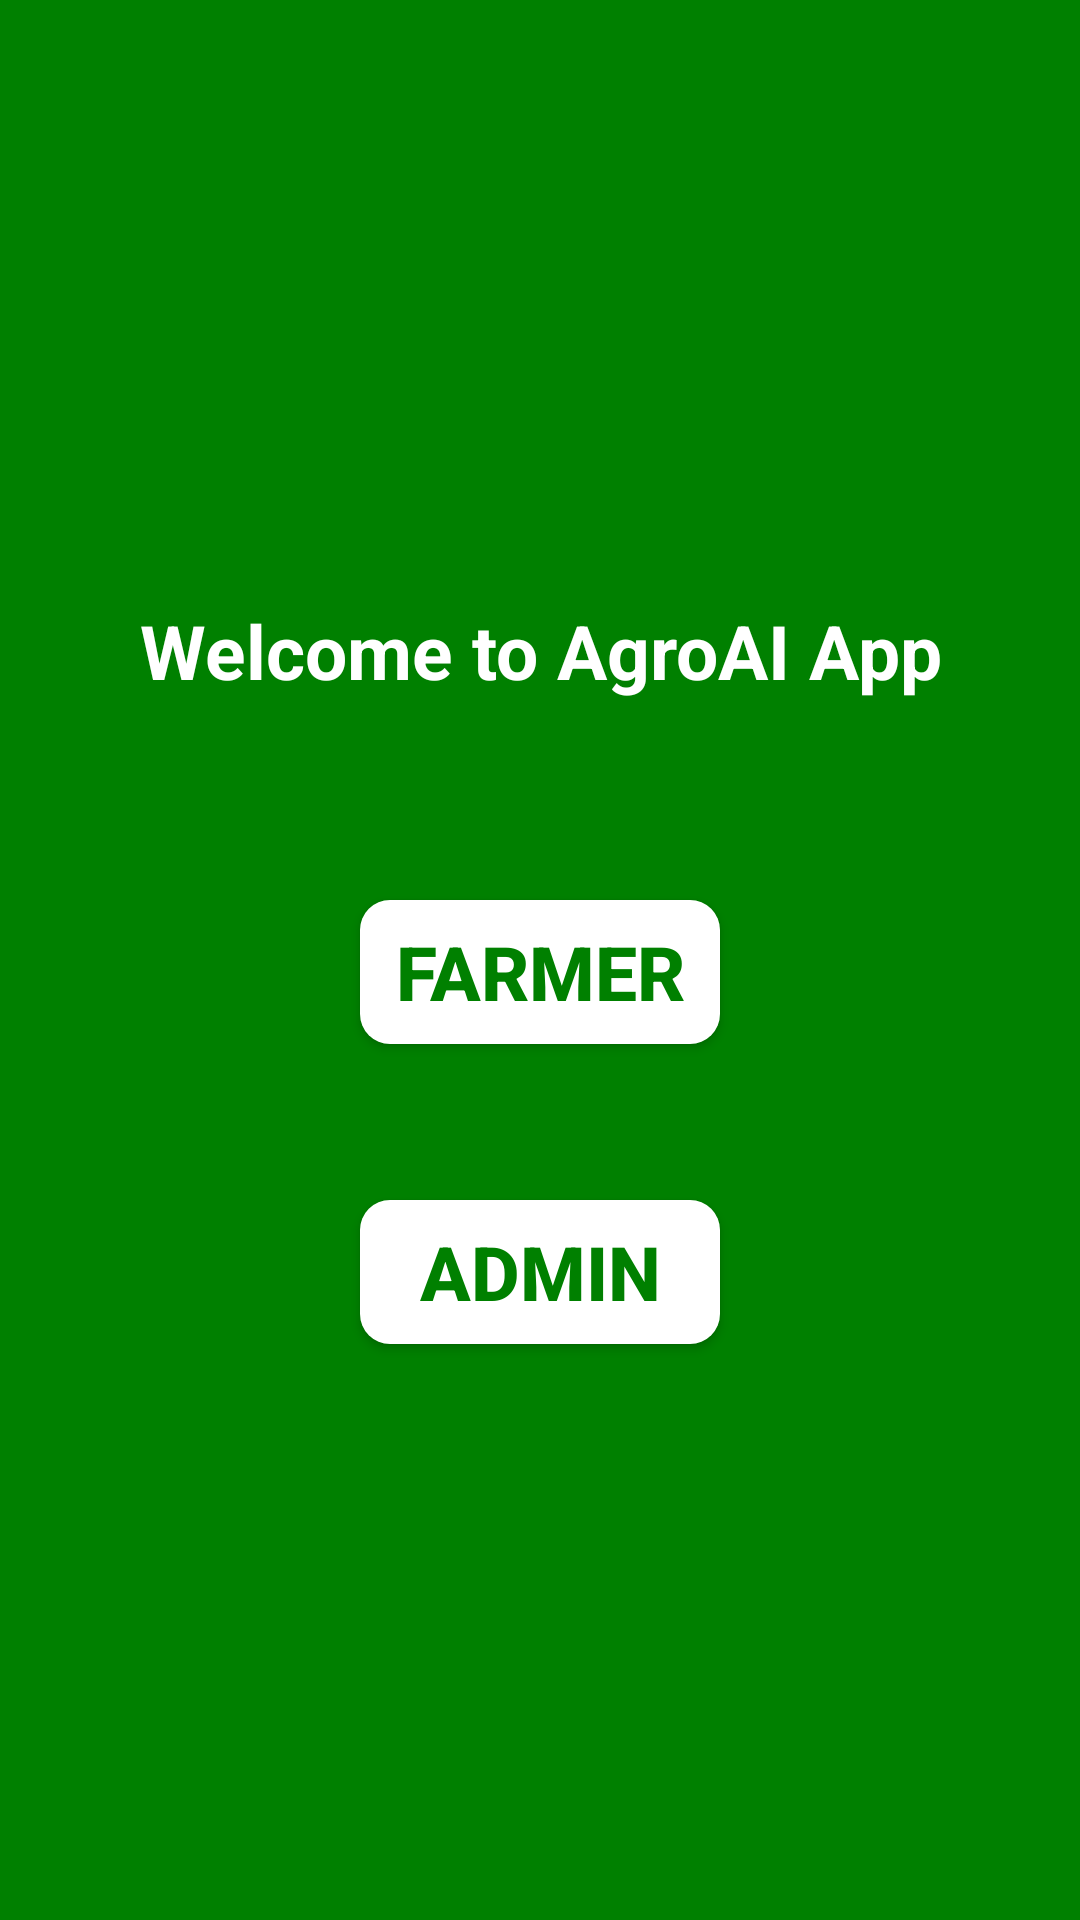

Produce the Android XML layout that renders to this screen, including the resource entries it uses.
<!-- AndroidManifest.xml: application theme Theme.AgriAI -->
<!-- res/layout/activity_main.xml -->
<?xml version="1.0" encoding="utf-8"?>
<androidx.constraintlayout.widget.ConstraintLayout xmlns:android="http://schemas.android.com/apk/res/android"
    xmlns:app="http://schemas.android.com/apk/res-auto"
    xmlns:tools="http://schemas.android.com/tools"
    android:layout_width="match_parent"
    android:layout_height="match_parent"
    tools:context=".MainActivity"
    android:background="@color/Green">

   
    <TextView
        android:id="@+id/textView1"
        android:layout_width="wrap_content"
        android:layout_height="wrap_content"
        android:layout_marginTop="200dp"
        android:text="Welcome to AgroAI App"
        android:textAlignment="center"
        android:textColor="#fff"
        android:textStyle="bold"
        android:textSize="25dp"
        app:layout_constraintEnd_toEndOf="parent"
        app:layout_constraintStart_toStartOf="parent"
        app:layout_constraintTop_toTopOf="parent"
        />

    <androidx.appcompat.widget.AppCompatButton
        android:id="@+id/btnfarmer"
        android:layout_width="120dp"
        android:layout_height="wrap_content"
        android:layout_marginTop="300dp"
        android:text="Farmer"
        android:textAlignment="center"
        android:textColor="@color/Green"
        android:background="@drawable/custombutton"
        android:textStyle="bold"
        android:textSize="25sp"
        app:layout_constraintEnd_toEndOf="parent"
        app:layout_constraintStart_toStartOf="parent"
        app:layout_constraintTop_toTopOf="parent"
        />
    <androidx.appcompat.widget.AppCompatButton
        android:id="@+id/btnadmin"
        android:layout_width="120dp"
        android:layout_height="wrap_content"
        android:layout_marginTop="400dp"
        android:text="Admin"
        android:textAlignment="center"
        android:textColor="@color/Green"
        android:textStyle="bold"
        android:background="@drawable/custombutton"
        android:textSize="25sp"
        app:layout_constraintEnd_toEndOf="parent"
        app:layout_constraintStart_toStartOf="parent"
        app:layout_constraintTop_toTopOf="parent"
        />


</androidx.constraintlayout.widget.ConstraintLayout>
<!-- resources referenced by this layout -->
<resources>
  <color name="Green">#008000</color>
  <!-- drawable back: jpg bitmap (drawable, 155476 bytes) -->
  <!-- drawable custombutton (drawable) -->
  <?xml version="1.0" encoding="utf-8"?>
  <shape xmlns:android="http://schemas.android.com/apk/res/android"
      android:shape="rectangle" >
  
      <solid android:color="@color/white" />
      <corners android:radius="10dp"
          />
  
  </shape>
  <style name="Theme.AgriAI" parent="Base.Theme.AgriAI" />
  <color name="white">#FFFFFFFF</color>
  <style name="Base.Theme.AgriAI" parent="Theme.Material3.DayNight.NoActionBar">
          
          
          <item name="android:statusBarColor">@color/white</item>
  
      </style>
</resources>
